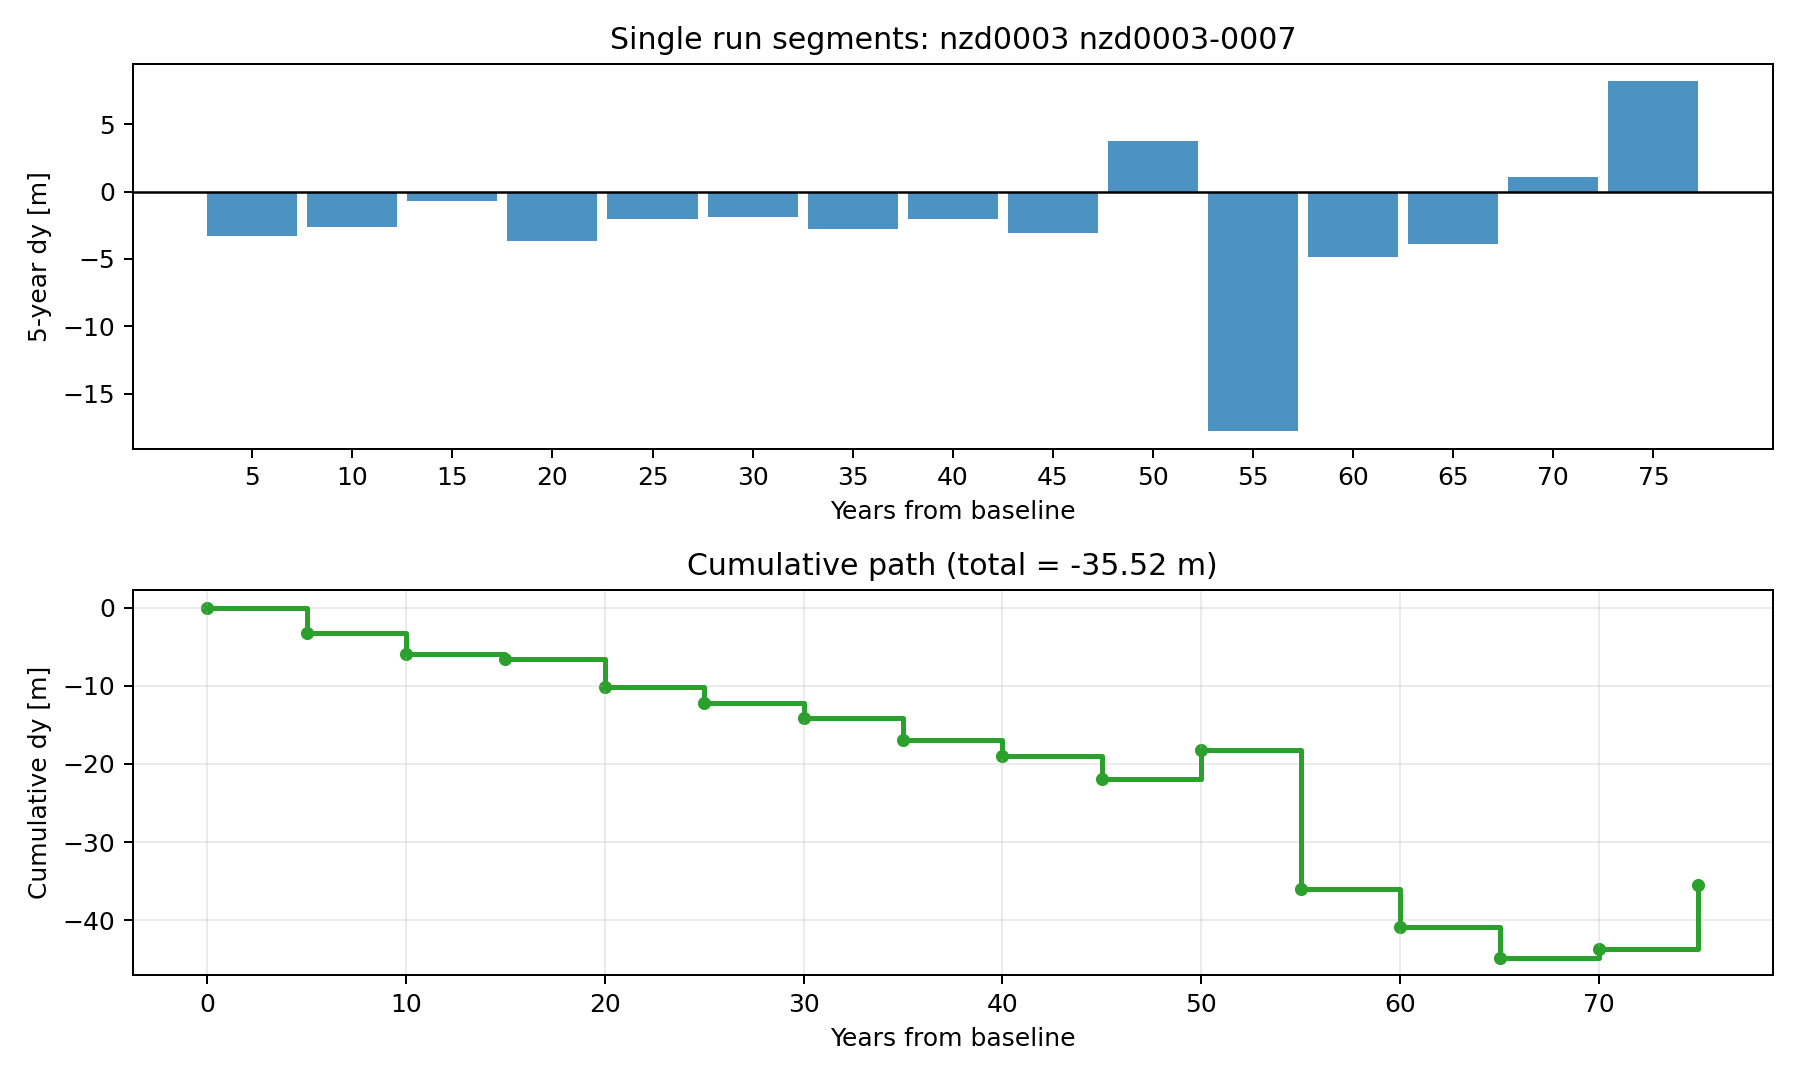

The table this chart was drawn from, first rows:
segment_id, segment_years, r_sample_m_per_year, dy_segment_m, dy_cumulative_m
1, 5, -0.812, -3.275, -3.275
2, 5, -0.6765, -2.607, -5.882
3, 5, -0.2821, -0.6627, -6.545
4, 5, -0.8857, -3.638, -10.18
5, 5, -0.5661, -2.063, -12.25
6, 5, -0.5243, -1.856, -14.1
7, 5, -0.7183, -2.813, -16.92
8, 5, -0.5565, -2.015, -18.93
9, 5, -0.7646, -3.041, -21.97
10, 5, 0.6092, 3.731, -18.24
11, 5, -3.754, -17.78, -36.02
12, 5, -1.138, -4.884, -40.9
13, 5, -0.9354, -3.883, -44.79
14, 5, 0.06893, 1.067, -43.72
15, 5, 1.516, 8.202, -35.52
